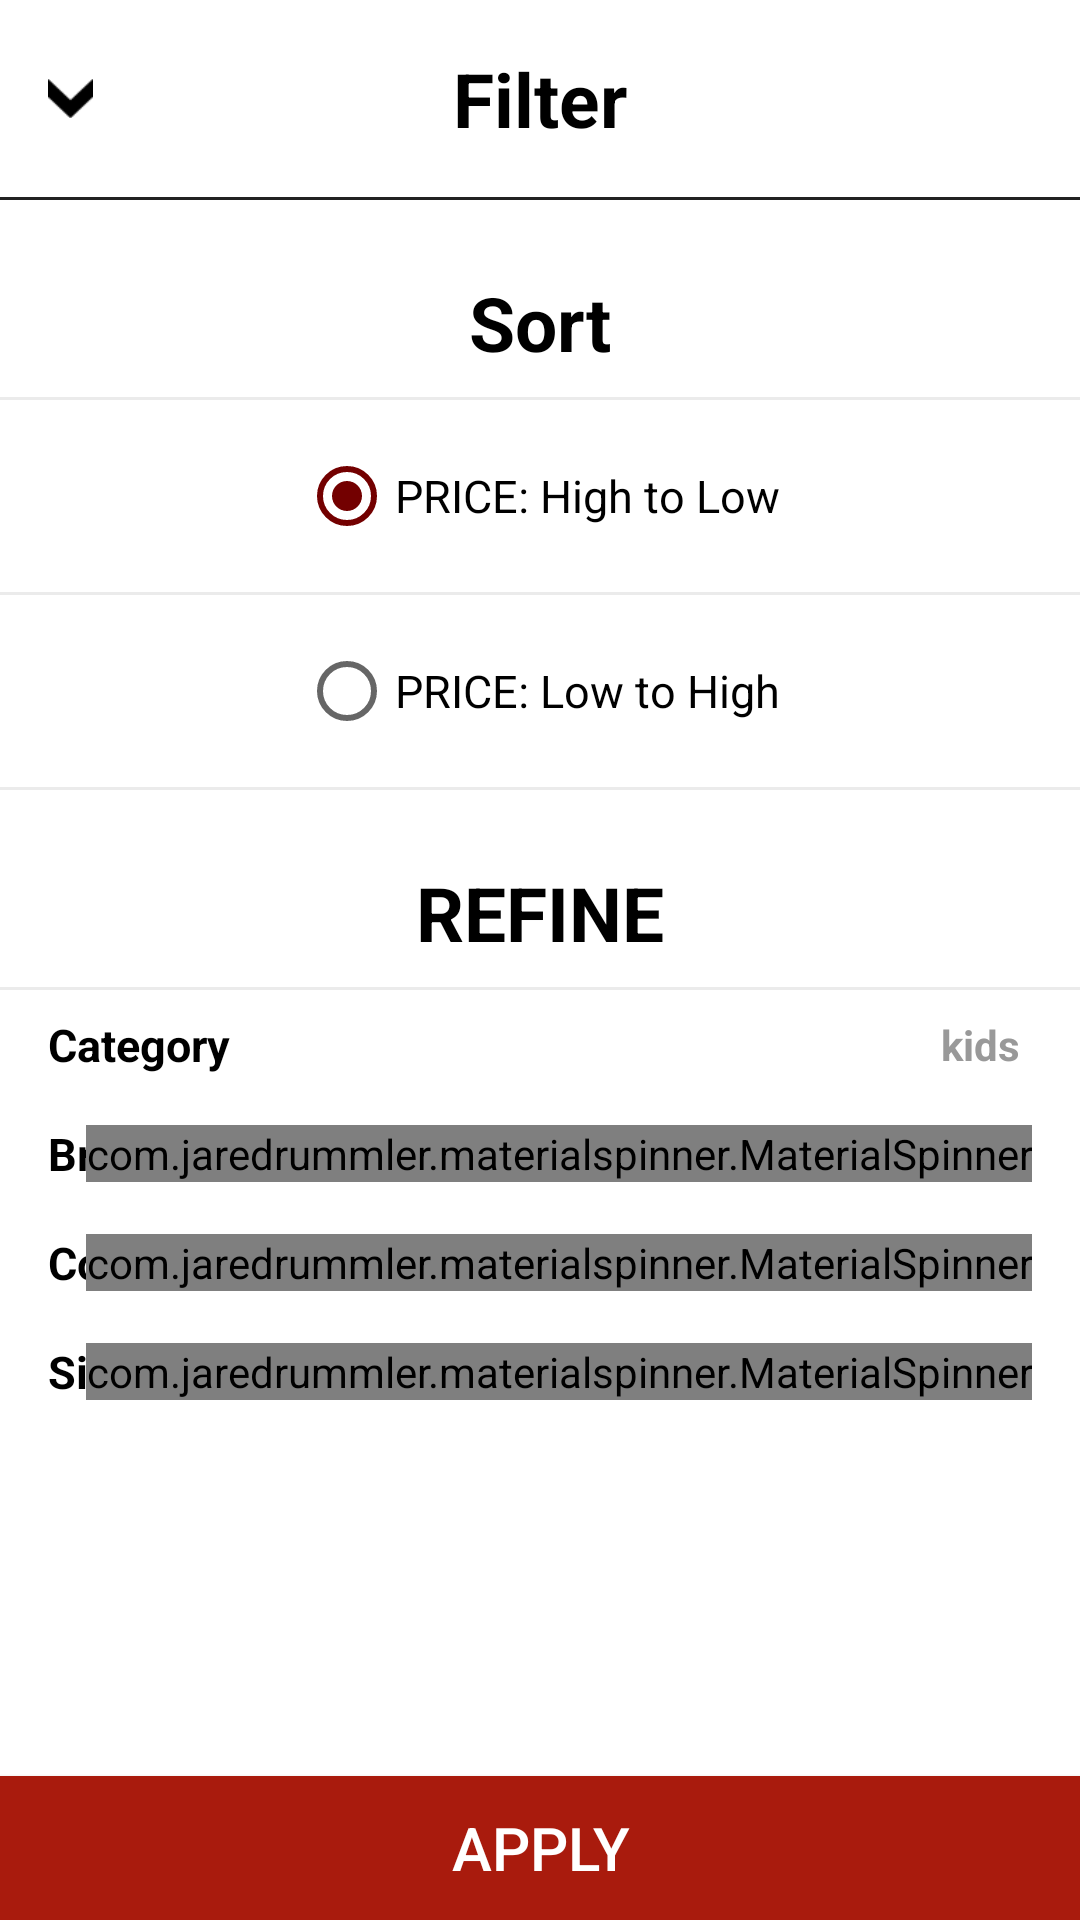

Write the Android layout XML for this screen, with the resource values it uses.
<!-- AndroidManifest.xml: application theme AppTheme -->
<!-- res/layout/layout_filter.xml -->
<?xml version="1.0" encoding="utf-8"?>
<RelativeLayout xmlns:android="http://schemas.android.com/apk/res/android"
    xmlns:app="http://schemas.android.com/apk/res-auto"
    android:layout_width="match_parent"
    android:background="@color/white"
    android:layout_height="match_parent">

    <LinearLayout
        android:layout_width="match_parent"
        android:layout_height="match_parent"
        android:gravity="center_horizontal"
        android:orientation="vertical">

        <RelativeLayout
            android:id="@+id/close_layout"
            android:layout_width="match_parent"
            android:layout_height="wrap_content"
            android:padding="@dimen/activity_vertical_margin">

            <TextView
                style="@style/thickBlackText"
                android:layout_width="wrap_content"
                android:layout_height="wrap_content"
                android:layout_centerHorizontal="true"
                android:text="@string/filter_label" />

            <ImageView
                android:layout_width="15dp"
                android:layout_height="15dp"
                android:layout_centerVertical="true"
                android:src="@drawable/ic_expand" />

        </RelativeLayout>

        <View
            android:layout_width="match_parent"
            android:layout_height="1dp"
            android:background="@color/primary" />

        <TextView
            style="@style/thickBlackText"
            android:layout_width="wrap_content"
            android:layout_height="wrap_content"
            android:layout_centerHorizontal="true"
            android:layout_marginBottom="8dp"
            android:layout_marginTop="24dp"
            android:text="@string/sort_label" />

        <View
            android:layout_width="match_parent"
            android:layout_height="1dp"
            android:background="@color/app_menu_grey" />

        <RadioGroup
            android:id="@+id/radioGroup"
            android:layout_width="match_parent"
            android:layout_height="wrap_content"
            android:layout_gravity="center"
            android:gravity="center">


            <RadioButton
                android:id="@+id/highPrice_radioButton"
                style="@style/normalBlackText"
                android:layout_width="wrap_content"
                android:layout_height="wrap_content"
                android:layout_centerHorizontal="true"
                android:layout_marginBottom="16dp"
                android:layout_marginTop="16dp"
                android:checked="true"
                android:text="@string/price1_label" />

            <View
                android:layout_width="match_parent"
                android:layout_height="1dp"
                android:background="@color/app_menu_grey" />

            <RadioButton
                android:id="@+id/lowPrice_radioButton"
                style="@style/normalBlackText"
                android:layout_width="wrap_content"
                android:layout_height="wrap_content"
                android:layout_centerHorizontal="true"
                android:layout_marginBottom="16dp"
                android:layout_marginTop="16dp"
                android:text="@string/price2_label" />
        </RadioGroup>

        <View
            android:layout_width="match_parent"
            android:layout_height="1dp"
            android:background="@color/app_menu_grey" />

        <TextView
            style="@style/thickBlackText"
            android:layout_width="wrap_content"
            android:layout_height="wrap_content"
            android:layout_centerHorizontal="true"
            android:layout_marginBottom="8dp"
            android:layout_marginTop="24dp"
            android:text="@string/refine_label" />

        <View
            android:layout_width="match_parent"
            android:layout_height="1dp"
            android:background="@color/app_menu_grey" />

        
        
        
        

        <RelativeLayout
            android:id="@+id/category_filter_layout"
            android:layout_width="match_parent"
            android:layout_height="wrap_content"
            android:layout_marginBottom="8dp"
            android:layout_marginEnd="@dimen/activity_vertical_margin"
            android:layout_marginStart="@dimen/activity_vertical_margin"
            android:layout_marginTop="8dp">

            <TextView
                style="@style/normalBlackText"
                android:layout_width="wrap_content"
                android:layout_height="wrap_content"
                android:layout_alignParentStart="true"
                android:layout_centerInParent="true"
                android:text="@string/filter_category"
                android:textStyle="bold" />

            <TextView
                android:id="@+id/category_filter_text"
                android:layout_width="wrap_content"
                android:layout_height="wrap_content"
                android:layout_alignParentEnd="true"
                android:layout_centerInParent="true"
                android:layout_marginEnd="4dp"
                android:text="kids"
                android:textStyle="bold"
                android:textColor="@color/text_light_grey" />


        </RelativeLayout>

        <RelativeLayout
            android:id="@+id/brand_filter_layout"
            android:layout_width="match_parent"
            android:layout_height="wrap_content"
            android:layout_marginBottom="8dp"
            android:layout_marginEnd="@dimen/activity_vertical_margin"
            android:layout_marginStart="@dimen/activity_vertical_margin"
            android:layout_marginTop="8dp">

            <TextView
                style="@style/normalBlackText"
                android:layout_width="wrap_content"
                android:layout_height="wrap_content"
                android:layout_alignParentStart="true"
                android:layout_centerInParent="true"
                android:text="@string/filter_brand"
                android:textStyle="bold" />

            <com.jaredrummler.materialspinner.MaterialSpinner
                android:id="@+id/brand_filter_spinner"
                android:layout_width="wrap_content"
                android:layout_height="wrap_content"
                android:layout_alignParentEnd="true"
                android:layout_centerInParent="true"
                android:textStyle="bold"
                android:textColor="@color/text_light_grey"
                app:ms_hint="@string/filter_brand"
                app:ms_hide_arrow="true"
                app:ms_hint_color="@color/text_light_grey" />

        </RelativeLayout>

        <RelativeLayout
            android:id="@+id/color_filter_layout"
            android:layout_width="match_parent"
            android:layout_height="wrap_content"
            android:layout_marginBottom="8dp"
            android:layout_marginEnd="@dimen/activity_vertical_margin"
            android:layout_marginStart="@dimen/activity_vertical_margin"
            android:layout_marginTop="8dp">

            <TextView
                style="@style/normalBlackText"
                android:layout_width="wrap_content"
                android:layout_height="wrap_content"
                android:layout_alignParentStart="true"
                android:layout_centerInParent="true"
                android:text="@string/filter_color"
                android:textStyle="bold" />

            <com.jaredrummler.materialspinner.MaterialSpinner
                android:id="@+id/color_filter_spinner"
                android:layout_width="wrap_content"
                android:layout_height="wrap_content"
                android:layout_alignParentEnd="true"
                android:layout_centerInParent="true"
                android:textStyle="bold"
                android:textColor="@color/text_light_grey"
                app:ms_hint="@string/filter_color"
                app:ms_hide_arrow="true"
                app:ms_hint_color="@color/text_light_grey" />

        </RelativeLayout>

        <RelativeLayout
            android:id="@+id/size_filter_layout"
            android:layout_width="match_parent"
            android:layout_height="wrap_content"
            android:layout_marginBottom="8dp"
            android:layout_marginEnd="@dimen/activity_vertical_margin"
            android:layout_marginStart="@dimen/activity_vertical_margin"
            android:layout_marginTop="8dp">

            <TextView
                style="@style/normalBlackText"
                android:layout_width="wrap_content"
                android:layout_height="wrap_content"
                android:layout_alignParentStart="true"
                android:layout_centerInParent="true"
                android:text="@string/filter_size"
                android:textStyle="bold" />

            <com.jaredrummler.materialspinner.MaterialSpinner
                android:id="@+id/size_filter_spinner"
                android:layout_width="wrap_content"
                android:layout_height="wrap_content"
                android:layout_alignParentEnd="true"
                android:layout_centerInParent="true"
                android:textStyle="bold"
                android:textColor="@color/text_light_grey"
                android:gravity="end"
                android:textAlignment="gravity"
                app:ms_hint="@string/filter_size"
                app:ms_hide_arrow="true"
                app:ms_hint_color="@color/text_light_grey" />


        </RelativeLayout>


    </LinearLayout>

    <Button
        android:id="@+id/apply_button"
        style="@style/redButton"
        android:layout_width="match_parent"
        android:layout_height="wrap_content"
        android:layout_alignParentBottom="true"
        android:paddingBottom="8dp"
        android:paddingTop="8dp"
        android:text="@string/apply_label" />
</RelativeLayout>
<!-- resources referenced by this layout -->
<resources>
  <color name="app_menu_grey">#ebebeb</color>
  <color name="primary">#222222</color>
  <color name="text_light_grey">#999999</color>
  <color name="white">#FFFFFF</color>
  <dimen name="activity_vertical_margin">16dp</dimen>
  <!-- drawable ic_expand: png bitmap (drawable, 396 bytes) -->
  <string name="apply_label">Apply</string>
  <string name="filter_brand">Brand</string>
  <string name="filter_category">Category</string>
  <string name="filter_color">Color</string>
  <string name="filter_label">Filter</string>
  <string name="filter_size">Size</string>
  <string name="price1_label">PRICE: High to Low</string>
  <string name="price2_label">PRICE: Low to High</string>
  <string name="refine_label">REFINE</string>
  <string name="sort_label">Sort</string>
  <style name="normalBlackText">
          <item name="android:textColor">@color/black</item>
          <item name="android:textSize">15sp</item>
      </style>
  <style name="redButton">
  
          <item name="android:textColor">@color/white</item>
          <item name="android:background">@color/colorPrimary</item>
          <item name="android:textSize">20sp</item>
      </style>
  <style name="thickBlackText" parent="Base.TextAppearance.AppCompat">
          <item name="android:textColor">@color/black</item>
          <item name="android:textSize">25sp</item>
          <item name="android:textStyle">bold</item>
      </style>
  <style name="AppTheme" parent="Theme.AppCompat.Light.DarkActionBar">
          <item name="colorPrimary">@color/colorPrimary</item>
          <item name="colorPrimaryDark">@color/colorPrimaryDark</item>
          <item name="colorAccent">@color/colorPrimaryDark</item>
          <item name="windowActionBar">false</item>
          <item name="windowNoTitle">true</item>
      </style>
  <color name="black">#000000</color>
  <color name="colorPrimary">#a91b0d</color>
  <color name="colorPrimaryDark">#730000</color>
</resources>
